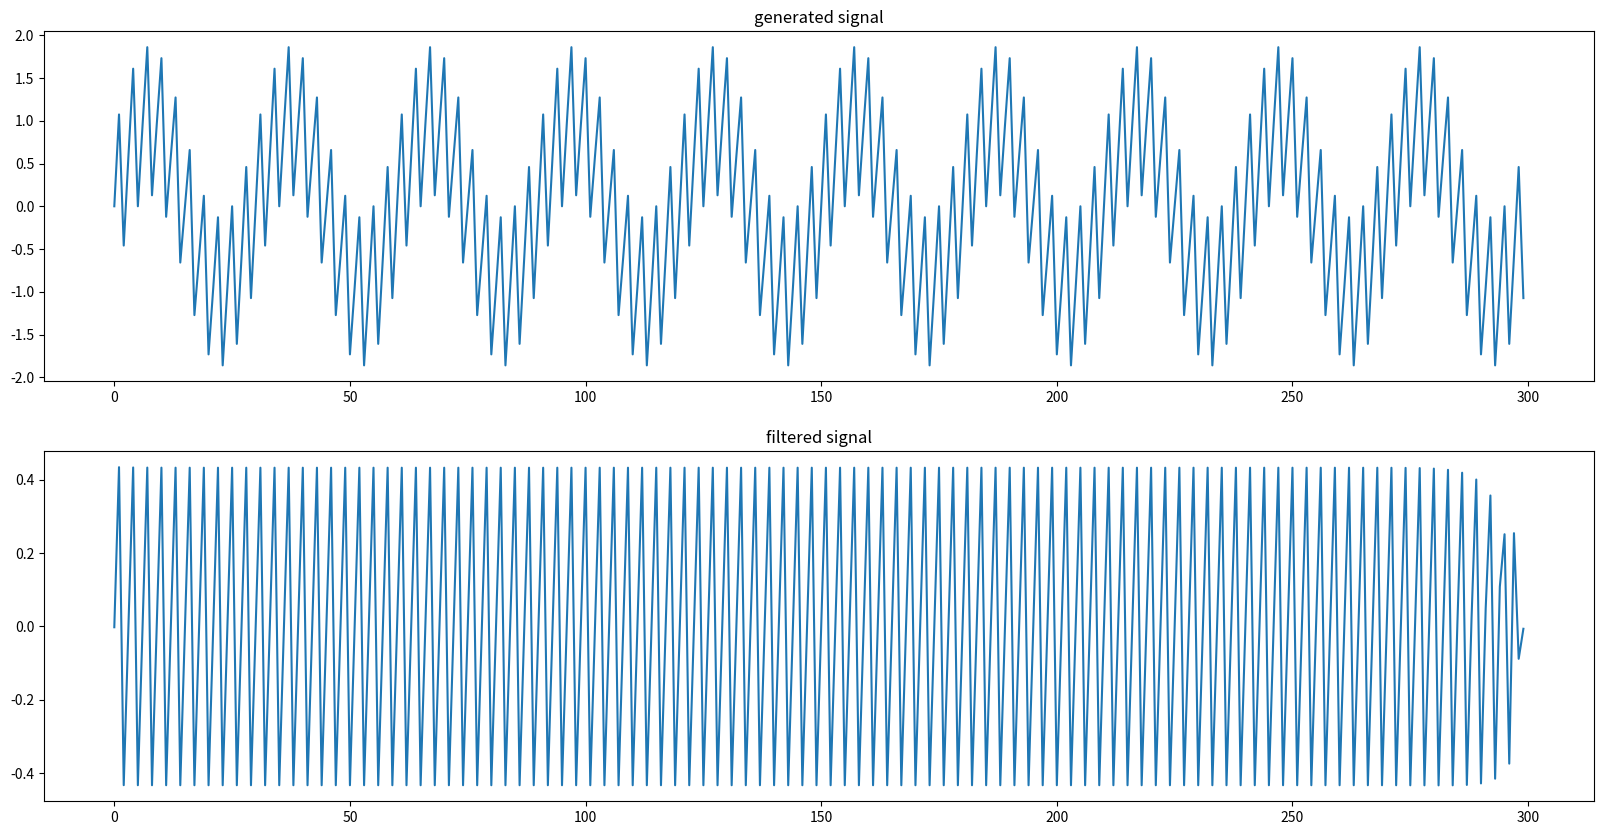

The matplotlib source for this figure:
import numpy as np
import pandas as pd
from scipy import signal
import matplotlib.pyplot as plt
def sine_generator(fs, sinefreq, duration):
    T = duration
    nsamples = fs * T
    w = 2. * np.pi * sinefreq
    t_sine = np.linspace(0, T, nsamples, endpoint=False)
    y_sine = np.sin(w * t_sine)
    result = pd.DataFrame({ 
        'data' : y_sine} ,index=t_sine)
    return result

def butter_highpass(cutoff, fs, order=5):
    nyq = 0.5 * fs
    normal_cutoff = cutoff / nyq
    b, a = signal.butter(order, normal_cutoff, btype='high', analog=False)
    return b, a

def butter_highpass_filter(data, cutoff, fs, order=5):
    b, a = butter_highpass(cutoff, fs, order=order)
    y = signal.filtfilt(b, a, data)
    return y

fps = 30
sine_fq = 10 #Hz
duration = 10 #seconds
sine_5Hz = sine_generator(fps,sine_fq,duration)
sine_fq = 1 #Hz
duration = 10 #seconds
sine_1Hz = sine_generator(fps,sine_fq,duration)

sine = sine_5Hz + sine_1Hz

print(sine.data)
filtered_sine = butter_highpass_filter(sine.data,10,fps)

plt.figure(figsize=(20,10))
plt.subplot(211)
plt.plot(range(len(sine)),sine)
plt.title('generated signal')
plt.subplot(212)
plt.plot(range(len(filtered_sine)),filtered_sine)
plt.title('filtered signal')
plt.show()
